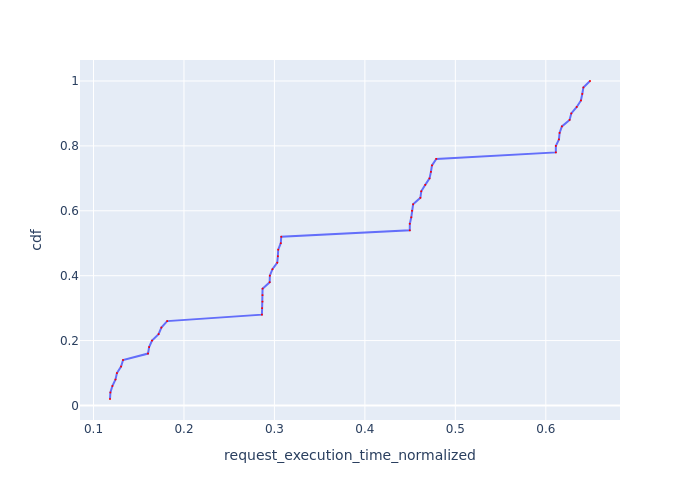

Data behind this chart, as committed beside it:
Request Id, request_execution_time_normalized, cdf
0_24, 0.1182, 0.02
0_0, 0.1187, 0.04
0_40, 0.1208, 0.06
0_32, 0.1243, 0.08
0_8, 0.1259, 0.1
0_16, 0.1305, 0.12
0_48, 0.1327, 0.14
0_44, 0.1602, 0.16
0_28, 0.1615, 0.18
0_20, 0.1647, 0.2
0_36, 0.1719, 0.22
0_12, 0.175, 0.24
0_4, 0.1814, 0.26
0_1, 0.2862, 0.28
0_41, 0.2864, 0.3
0_25, 0.2868, 0.32
0_45, 0.2868, 0.34
0_29, 0.2869, 0.36
0_21, 0.2947, 0.38
0_33, 0.2949, 0.4
0_9, 0.2978, 0.42
0_37, 0.3031, 0.44
0_13, 0.3038, 0.46
0_17, 0.3042, 0.48
0_49, 0.307, 0.5
0_5, 0.3075, 0.52
0_42, 0.4496, 0.54
0_46, 0.4497, 0.56
0_2, 0.4513, 0.58
0_26, 0.4522, 0.6
0_30, 0.4533, 0.62
0_34, 0.4614, 0.64
0_22, 0.4623, 0.66
0_10, 0.4667, 0.68
0_38, 0.4715, 0.7
0_14, 0.473, 0.72
0_18, 0.4742, 0.74
0_6, 0.4789, 0.76
0_47, 0.6111, 0.78
0_43, 0.6111, 0.8
0_3, 0.6145, 0.82
0_27, 0.6152, 0.84
0_31, 0.6178, 0.86
0_35, 0.6263, 0.88
0_23, 0.6282, 0.9
0_11, 0.6342, 0.92
0_39, 0.6388, 0.94
0_15, 0.6403, 0.96
0_19, 0.6415, 0.98
0_7, 0.6489, 1.0
